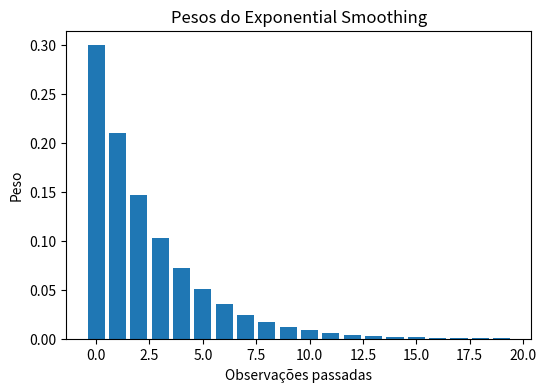

Source code (Python): (Note: this script raises an exception after producing the figure.)
import matplotlib.pyplot as plt

fig, ax = plt.subplots(1, 1, figsize=(6, 4))
alpha = 0.3
weights = [alpha * (1 - alpha) ** i for i in range(20)]
ax.bar(range(len(weights)), weights)
ax.set_title("Pesos do Exponential Smoothing")
ax.set_xlabel("Observações passadas")
ax.set_ylabel("Peso")
plt.show()

from tsbook.datasets.retail import SyntheticRetail
from sktime.utils.plotting import plot_series

dataset = SyntheticRetail("univariate")
y_train, y_test = dataset.load("y_train", "y_test")

from sktime.utils.plotting import plot_series
from sktime.forecasting.exp_smoothing import ExponentialSmoothing

model = ExponentialSmoothing()
model.fit(y_train)

y_pred = model.predict(fh=y_test.index)
plot_series(y_train, y_test, y_pred, labels=["Treino", "Teste", "Previsão Exponential Smoothing"])

model = ExponentialSmoothing(trend="add", seasonal="add", sp=7)
model.fit(y_train)
y_pred = model.predict(fh=y_test.index)
plot_series(
    y_train,
    y_test,
    y_pred,
    labels=["Treino", "Teste", "Previsão Exponential Smoothing"],
)

from sktime.forecasting.auto_reg import AutoREG
from sktime.utils.plotting import plot_series

model = AutoREG(lags=31)
model.fit(y_train)

y_pred = model.predict(fh=y_test.index)
plot_series(
    y_train,
    y_test,
    y_pred,
    labels=["Treino", "Teste", "Previsão AR"],
)

from sktime.transformations.series.detrend import STLTransformer

stl = STLTransformer(sp=365)
stl.fit(y_train)

fig, ax = plt.subplots(3, 1, figsize=(10, 8), sharex=True)
stl.trend_.plot.line(ax=ax[0])
ax[0].set_title("Tendência")
stl.seasonal_.plot.line(ax=ax[1])
ax[1].set_title("Sazonalidade")
stl.resid_.plot.line(ax=ax[2])
ax[2].set_title("Resíduos")
fig.show()

from sktime.forecasting.trend import STLForecaster
from sktime.forecasting.naive import NaiveForecaster

model = STLForecaster(
    forecaster_trend=AutoREG(lags=31),
    forecaster_seasonal=NaiveForecaster(sp=7),
    forecaster_resid=AutoREG(lags=31),
    sp=7,
)

model.fit(y_train)
y_pred = model.predict(fh=y_test.index)

plot_series(
    y_train,
    y_test,
    y_pred,
    labels=["Treino", "Teste", "Previsão STL + AR"],
)

model = STLForecaster(
    forecaster_trend=AutoREG(lags=31),
    forecaster_seasonal=NaiveForecaster(sp=7),
    forecaster_resid=STLForecaster(
        forecaster_trend=AutoREG(lags=31),
        forecaster_seasonal=NaiveForecaster(sp=365),
        forecaster_resid=AutoREG(lags=31),
        sp=365,
    ),
    sp=7,
)

model.fit(y_train)

y_pred = model.predict(fh=y_test.index)

plot_series(
    y_train,
    y_test,
    y_pred,
    labels=["Treino", "Teste", "Previsão STL + AR"],
)